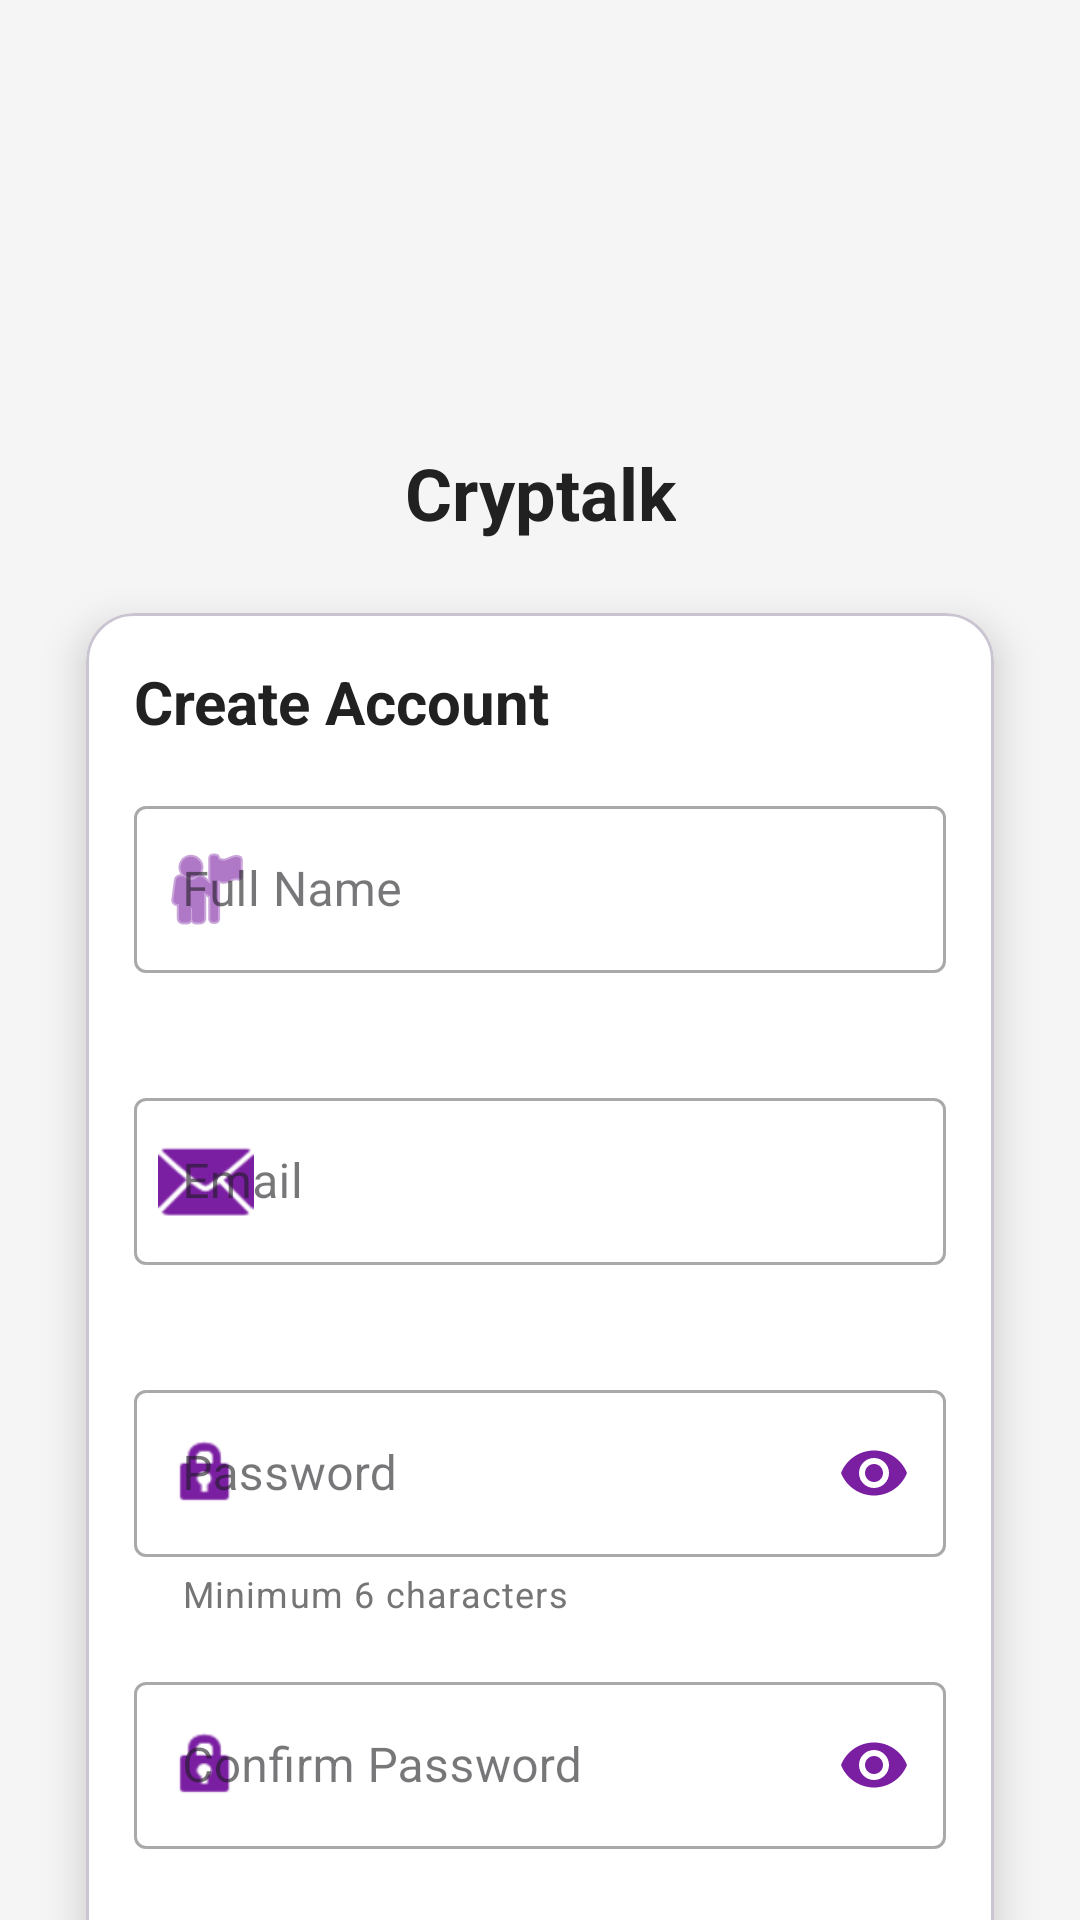

Reconstruct the res/layout file that produces this screen, plus the resources it refers to.
<!-- AndroidManifest.xml: application theme Theme.Cryptalk -->
<!-- res/layout/fragment_register.xml -->
<?xml version="1.0" encoding="utf-8"?>
<androidx.constraintlayout.widget.ConstraintLayout xmlns:android="http://schemas.android.com/apk/res/android"
    xmlns:app="http://schemas.android.com/apk/res-auto"
    xmlns:tools="http://schemas.android.com/tools"
    android:layout_width="match_parent"
    android:layout_height="match_parent"
    android:background="@color/background_light">

    <androidx.constraintlayout.widget.Guideline
        android:id="@+id/guideline_start"
        android:layout_width="wrap_content"
        android:layout_height="wrap_content"
        android:orientation="vertical"
        app:layout_constraintGuide_percent="0.08" />

    <androidx.constraintlayout.widget.Guideline
        android:id="@+id/guideline_end"
        android:layout_width="wrap_content"
        android:layout_height="wrap_content"
        android:orientation="vertical"
        app:layout_constraintGuide_percent="0.92" />

    <ImageView
        android:id="@+id/iv_app_logo"
        android:layout_width="100dp"
        android:layout_height="100dp"
        android:layout_marginTop="40dp"
        android:contentDescription="App Logo"
        android:src="@drawable/ic_launcher_foreground"
        app:layout_constraintEnd_toEndOf="parent"
        app:layout_constraintStart_toStartOf="parent"
        app:layout_constraintTop_toTopOf="parent"
        app:tint="@color/auth_accent" />

    <TextView
        android:id="@+id/tv_app_name"
        android:layout_width="wrap_content"
        android:layout_height="wrap_content"
        android:layout_marginTop="8dp"
        android:text="Cryptalk"
        android:textColor="@color/auth_text_primary"
        android:textSize="24sp"
        android:textStyle="bold"
        app:layout_constraintEnd_toEndOf="parent"
        app:layout_constraintStart_toStartOf="parent"
        app:layout_constraintTop_toBottomOf="@id/iv_app_logo" />

    <com.google.android.material.card.MaterialCardView
        android:id="@+id/card_register"
        android:layout_width="0dp"
        android:layout_height="wrap_content"
        android:layout_marginTop="24dp"
        app:cardBackgroundColor="@android:color/white"
        app:cardCornerRadius="16dp"
        app:cardElevation="8dp"
        app:layout_constraintEnd_toEndOf="@id/guideline_end"
        app:layout_constraintStart_toStartOf="@id/guideline_start"
        app:layout_constraintTop_toBottomOf="@id/tv_app_name">

        <LinearLayout
            android:layout_width="match_parent"
            android:layout_height="wrap_content"
            android:orientation="vertical"
            android:padding="16dp">

            <TextView
                android:layout_width="match_parent"
                android:layout_height="wrap_content"
                android:layout_marginBottom="16dp"
                android:text="Create Account"
                android:textColor="@color/auth_text_primary"
                android:textSize="20sp"
                android:textStyle="bold" />

            <com.google.android.material.textfield.TextInputLayout
                android:id="@+id/til_name"
                style="@style/Widget.MaterialComponents.TextInputLayout.OutlinedBox"
                android:layout_width="match_parent"
                android:layout_height="wrap_content"
                android:layout_marginBottom="16dp"
                android:hint="Full Name"
                app:errorEnabled="true"
                app:startIconDrawable="@android:drawable/ic_menu_myplaces"
                app:startIconTint="@color/auth_accent">

                <com.google.android.material.textfield.TextInputEditText
                    android:id="@+id/et_name"
                    android:layout_width="match_parent"
                    android:layout_height="wrap_content"
                    android:inputType="textPersonName" />
            </com.google.android.material.textfield.TextInputLayout>

            <com.google.android.material.textfield.TextInputLayout
                android:id="@+id/til_email"
                style="@style/Widget.MaterialComponents.TextInputLayout.OutlinedBox"
                android:layout_width="match_parent"
                android:layout_height="wrap_content"
                android:layout_marginBottom="16dp"
                android:hint="Email"
                app:errorEnabled="true"
                app:startIconDrawable="@android:drawable/ic_dialog_email"
                app:startIconTint="@color/auth_accent">

                <com.google.android.material.textfield.TextInputEditText
                    android:id="@+id/et_email"
                    android:layout_width="match_parent"
                    android:layout_height="wrap_content"
                    android:inputType="textEmailAddress" />
            </com.google.android.material.textfield.TextInputLayout>

            <com.google.android.material.textfield.TextInputLayout
                android:id="@+id/til_password"
                style="@style/Widget.MaterialComponents.TextInputLayout.OutlinedBox"
                android:layout_width="match_parent"
                android:layout_height="wrap_content"
                android:layout_marginBottom="16dp"
                android:hint="Password"
                app:endIconMode="password_toggle"
                app:endIconTint="@color/auth_accent"
                app:errorEnabled="true"
                app:helperText="Minimum 6 characters"
                app:helperTextTextColor="@color/auth_text_secondary"
                app:startIconDrawable="@android:drawable/ic_lock_idle_lock"
                app:startIconTint="@color/auth_accent">

                <com.google.android.material.textfield.TextInputEditText
                    android:id="@+id/et_password"
                    android:layout_width="match_parent"
                    android:layout_height="wrap_content"
                    android:inputType="textPassword" />
            </com.google.android.material.textfield.TextInputLayout>

            <com.google.android.material.textfield.TextInputLayout
                android:id="@+id/til_confirm_password"
                style="@style/Widget.MaterialComponents.TextInputLayout.OutlinedBox"
                android:layout_width="match_parent"
                android:layout_height="wrap_content"
                android:layout_marginBottom="16dp"
                android:hint="Confirm Password"
                app:endIconMode="password_toggle"
                app:endIconTint="@color/auth_accent"
                app:errorEnabled="true"
                app:startIconDrawable="@android:drawable/ic_lock_idle_lock"
                app:startIconTint="@color/auth_accent">

                <com.google.android.material.textfield.TextInputEditText
                    android:id="@+id/et_confirm_password"
                    android:layout_width="match_parent"
                    android:layout_height="wrap_content"
                    android:inputType="textPassword" />
            </com.google.android.material.textfield.TextInputLayout>

            <com.google.android.material.button.MaterialButton
                android:id="@+id/btn_register"
                android:layout_width="match_parent"
                android:layout_height="56dp"
                android:layout_marginTop="8dp"
                android:backgroundTint="@color/auth_accent"
                android:text="CREATE ACCOUNT"
                android:textSize="16sp"
                app:cornerRadius="28dp" />
        </LinearLayout>
    </com.google.android.material.card.MaterialCardView>

    <TextView
        android:id="@+id/tv_login_prompt"
        android:layout_width="wrap_content"
        android:layout_height="wrap_content"
        android:layout_marginTop="16dp"
        android:text="Already have an account?"
        android:textColor="@color/auth_text_secondary"
        android:textSize="14sp"
        app:layout_constraintEnd_toEndOf="parent"
        app:layout_constraintStart_toStartOf="parent"
        app:layout_constraintTop_toBottomOf="@id/card_register" />

    <TextView
        android:id="@+id/tv_login"
        android:layout_width="wrap_content"
        android:layout_height="wrap_content"
        android:layout_marginTop="8dp"
        android:text="LOGIN"
        android:textColor="@color/auth_accent"
        android:textSize="16sp"
        android:textStyle="bold"
        app:layout_constraintEnd_toEndOf="parent"
        app:layout_constraintStart_toStartOf="parent"
        app:layout_constraintTop_toBottomOf="@id/tv_login_prompt" />

</androidx.constraintlayout.widget.ConstraintLayout>
<!-- resources referenced by this layout -->
<resources>
  <color name="auth_accent">#7B1FA2</color>
  <color name="auth_text_primary">#212121</color>
  <color name="auth_text_secondary">#757575</color>
  <color name="background_light">#F5F5F5</color>
  <style name="Theme.Cryptalk" parent="Theme.Material3.DayNight.NoActionBar">
          
          <item name="colorPrimary">@color/auth_primary</item>
          <item name="colorPrimaryVariant">@color/auth_primary_dark</item>
          <item name="colorOnPrimary">@color/text_light</item>
          
          <item name="colorSecondary">@color/auth_accent</item>
          <item name="colorOnSecondary">@color/text_light</item>
          
          <item name="android:statusBarColor">@color/auth_primary_dark</item>
          
          <item name="android:textColorPrimary">@color/auth_text_primary</item>
          <item name="android:textColorSecondary">@color/auth_text_secondary</item>
      </style>
  <color name="auth_primary">#5E35B1</color>
  <color name="auth_primary_dark">#4527A0</color>
  <color name="text_light">#FFFFFF</color>
</resources>
